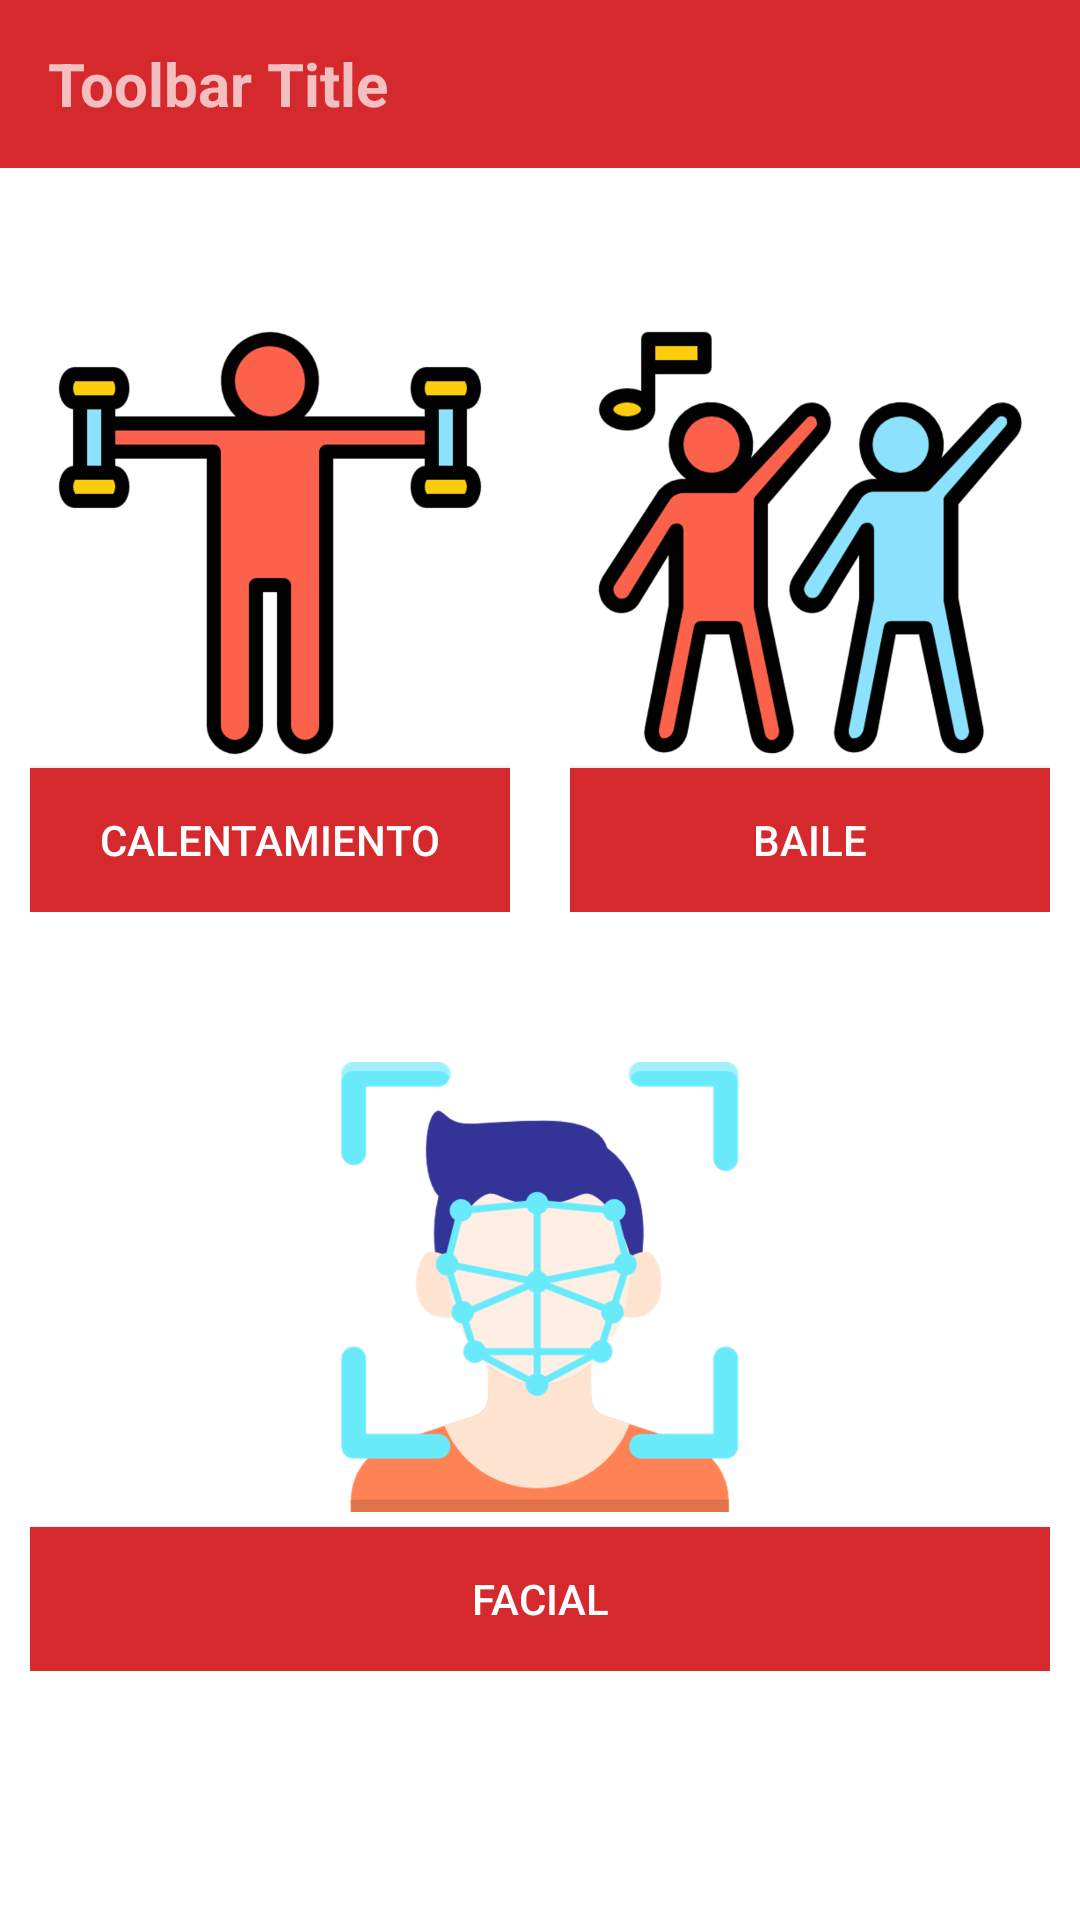

Produce the Android XML layout that renders to this screen, including the resource entries it uses.
<!-- AndroidManifest.xml: application theme AppTheme -->
<!-- res/layout/activity_home.xml -->
<?xml version="1.0" encoding="utf-8"?>
<RelativeLayout xmlns:android="http://schemas.android.com/apk/res/android"
    xmlns:app="http://schemas.android.com/apk/res-auto"
    xmlns:tools="http://schemas.android.com/tools"
    android:layout_width="match_parent"
    android:layout_height="match_parent"
    android:background="@color/white"
    tools:context=".Home">

    <com.google.android.material.appbar.AppBarLayout
        android:id="@+id/main"
        android:layout_width="match_parent"
        android:layout_height="wrap_content"
        android:theme="@style/AppTheme.AppBarOverlay">

        <androidx.appcompat.widget.Toolbar
            android:id="@+id/toolbar"
            android:layout_width="match_parent"
            android:layout_height="?attr/actionBarSize"
            android:background="@color/colorPrimary"
            app:popupTheme="@style/AppTheme.PopupOverlay" >
            <TextView
                android:layout_width="wrap_content"
                android:layout_height="wrap_content"
                android:text="Toolbar Title"

                android:id="@+id/toolbar_title"
                android:textSize="20sp"
                android:textStyle="bold"
                />
        </androidx.appcompat.widget.Toolbar>

    </com.google.android.material.appbar.AppBarLayout>

    <LinearLayout
        android:id="@+id/first"
        android:layout_marginTop="50dp"
        android:layout_marginStart="10dp"
        android:layout_marginEnd="10dp"
        android:layout_below="@id/main"
        android:layout_width="match_parent"
        android:layout_height="wrap_content"
        android:weightSum="2"
        android:orientation="horizontal">
        <LinearLayout
            android:layout_weight="1"
            android:layout_width="0dp"
            android:layout_height="wrap_content"
            android:layout_marginEnd="10dp"
            android:orientation="vertical">
            <ImageView
                android:layout_gravity="center"
                android:layout_width="wrap_content"
                android:layout_height="150dp"
                android:src="@drawable/eje"/>
            <Button
                android:id="@+id/calentamientoBtn"
                android:layout_width="match_parent"
                android:layout_height="wrap_content"
                android:background="@color/colorPrimary"
                android:textColor="@color/white"
                android:text="Calentamiento"/>

        </LinearLayout>

        <LinearLayout
            android:layout_weight="1"
            android:layout_width="0dp"
            android:layout_height="wrap_content"
            android:layout_marginStart="10dp"
            android:orientation="vertical">
            <ImageView
                android:layout_gravity="center"
                android:layout_width="wrap_content"
                android:layout_height="150dp"
                android:src="@drawable/baile"/>
            <Button
                android:id="@+id/baileBtn"
                android:layout_width="match_parent"
                android:layout_height="wrap_content"
                android:background="@color/colorPrimary"
                android:textColor="@color/white"
                android:text="Baile"/>

        </LinearLayout>
    </LinearLayout>

    <LinearLayout
        android:layout_below="@id/first"
        android:layout_marginTop="50dp"
        android:layout_marginStart="10dp"
        android:layout_marginEnd="10dp"
        android:layout_width="match_parent"
        android:layout_height="wrap_content"
        android:weightSum="2"
        android:orientation="horizontal">
        <LinearLayout
            android:layout_weight="2"
            android:layout_width="0dp"
            android:layout_height="wrap_content"
            android:orientation="vertical">
            <ImageView
                android:layout_gravity="center"
                android:layout_width="wrap_content"
                android:layout_height="150dp"
                android:src="@drawable/facial"/>
            <Button
                android:id="@+id/facialBtn"
                android:layout_width="match_parent"
                android:layout_height="wrap_content"
                android:layout_marginTop="5dp"
                android:background="@color/colorPrimary"
                android:textColor="@color/white"
                android:text="Facial"/>

        </LinearLayout>
    </LinearLayout>


</RelativeLayout>
<!-- resources referenced by this layout -->
<resources>
  <color name="colorPrimary">#D6292D</color>
  <color name="white">#fff</color>
  <!-- drawable baile: png bitmap (drawable-hdpi, 35084 bytes) -->
  <!-- drawable eje: png bitmap (drawable-hdpi, 8770 bytes) -->
  <!-- drawable facial: png bitmap (drawable-hdpi, 32491 bytes) -->
  <style name="AppTheme.AppBarOverlay" parent="ThemeOverlay.AppCompat.Dark.ActionBar" />
  <style name="AppTheme.PopupOverlay" parent="ThemeOverlay.AppCompat.Light" />
  <style name="AppTheme" parent="Theme.AppCompat.Light.DarkActionBar">
          
          <item name="colorPrimary">@color/colorPrimary</item>
          <item name="colorPrimaryDark">@color/colorPrimaryDark</item>
          <item name="colorAccent">@color/colorAccent</item>
          <item name="android:statusBarColor">@color/colorPrimaryDark</item>
          <item name="android:windowLightStatusBar">true</item>
          <item name="windowActionBar">false</item>
          <item name="windowNoTitle">true</item>
      </style>
  <color name="colorPrimaryDark">#fff</color>
  <color name="colorAccent">#24c0bc</color>
</resources>
